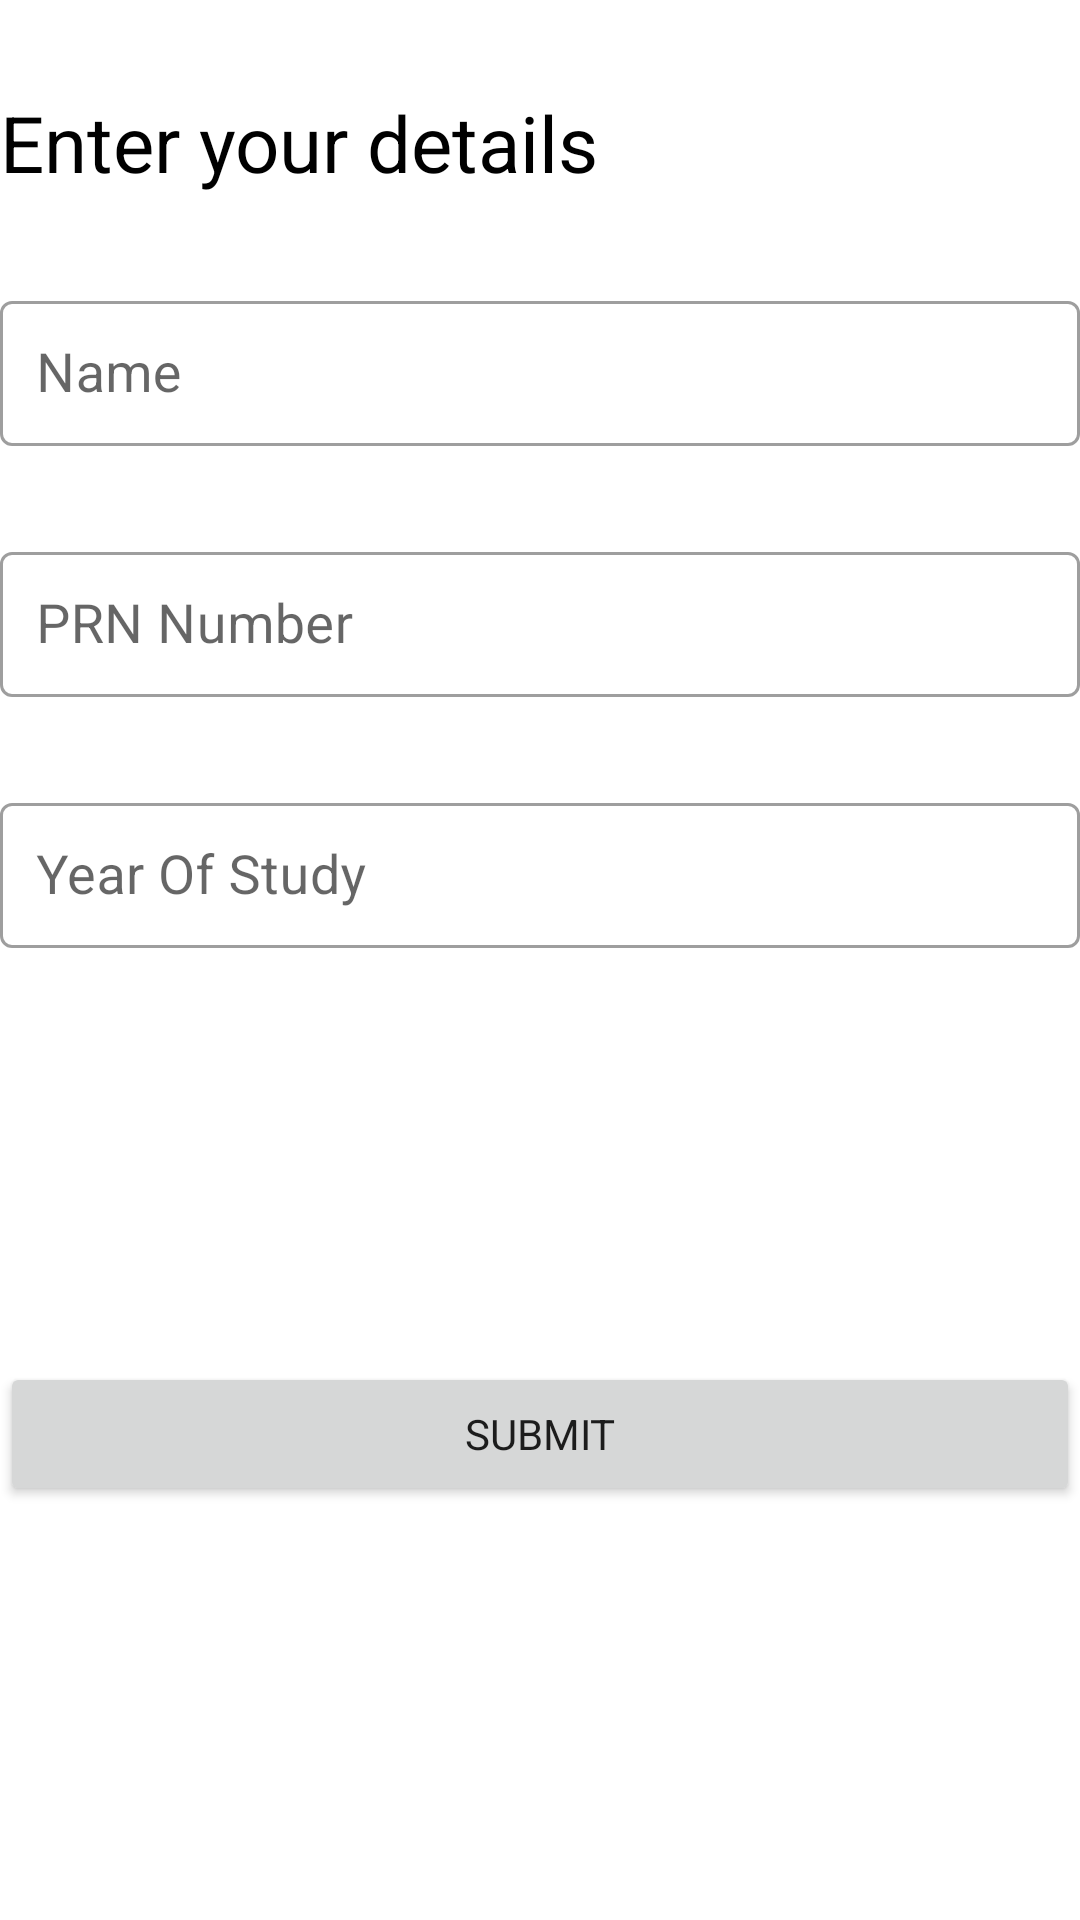

Reconstruct the res/layout file that produces this screen, plus the resources it refers to.
<!-- AndroidManifest.xml: application theme Theme.CollegeForum -->
<!-- res/layout/fragment_user_details.xml -->
<?xml version="1.0" encoding="utf-8"?>
<androidx.constraintlayout.widget.ConstraintLayout xmlns:android="http://schemas.android.com/apk/res/android"
    xmlns:app="http://schemas.android.com/apk/res-auto"
    xmlns:tools="http://schemas.android.com/tools"
    android:id="@+id/btnSubmit"
    android:layout_width="match_parent"
    android:layout_height="match_parent"
    android:layout_margin="30dp"
    tools:context=".ui.fragments.UserDetailsFragment">




        <TextView
            android:id="@+id/tvUserDetailsFragTitle"
            android:layout_width="wrap_content"
            android:layout_height="wrap_content"
            android:text="Enter your details"
            android:textColor="#000000"
            android:textSize="26sp"
            android:layout_marginTop="30dp"
            app:layout_constraintTop_toTopOf="parent"
            app:layout_constraintStart_toStartOf="parent"
            />

    <com.google.android.material.textfield.TextInputLayout
        android:id="@+id/tilUserName"
        style="@style/Widget.MaterialComponents.TextInputLayout.OutlinedBox"
        android:layout_width="0dp"
        android:layout_height="wrap_content"
        android:hint="Name"
        android:layout_marginVertical="30dp"
        app:endIconCheckable="true"
        app:endIconMode="clear_text"
        app:endIconTint="#FF0000"
        app:errorIconDrawable="@android:drawable/ic_menu_close_clear_cancel"
        app:layout_constraintEnd_toEndOf="parent"
        app:layout_constraintStart_toStartOf="parent"
        app:layout_constraintTop_toBottomOf="@+id/tvUserDetailsFragTitle">

        <com.google.android.material.textfield.TextInputEditText
            android:id="@+id/etUserName"
            android:layout_width="match_parent"
            android:layout_height="match_parent"
            android:padding="12dp"
            android:textSize="18sp" />
    </com.google.android.material.textfield.TextInputLayout>


    <com.google.android.material.textfield.TextInputLayout
        android:id="@+id/tilUserPrn"
        style="@style/Widget.MaterialComponents.TextInputLayout.OutlinedBox"
        android:layout_width="0dp"
        android:layout_height="wrap_content"
        android:layout_marginVertical="30dp"
        android:hint="PRN Number"
        app:endIconCheckable="true"
        app:endIconMode="clear_text"
        app:endIconTint="#FF0000"
        app:errorIconDrawable="@android:drawable/ic_menu_close_clear_cancel"
        app:layout_constraintEnd_toEndOf="parent"
        app:layout_constraintStart_toStartOf="parent"
        app:layout_constraintTop_toBottomOf="@+id/tilUserName">

        <com.google.android.material.textfield.TextInputEditText
            android:id="@+id/etUserPrn"
            android:layout_width="match_parent"
            android:layout_height="match_parent"
            android:inputType="number"
            android:padding="12dp"
            android:textSize="18sp" />
    </com.google.android.material.textfield.TextInputLayout>

    <com.google.android.material.textfield.TextInputLayout
        android:id="@+id/tilUserYOS"
        style="@style/Widget.MaterialComponents.TextInputLayout.OutlinedBox"
        android:layout_width="0dp"
        android:layout_height="wrap_content"
        android:layout_marginVertical="30dp"
        android:hint="Year Of Study"
        app:endIconCheckable="true"
        app:endIconMode="clear_text"
        app:endIconTint="#FF0000"
        app:errorIconDrawable="@android:drawable/ic_menu_close_clear_cancel"
        app:layout_constraintEnd_toEndOf="parent"
        app:layout_constraintStart_toStartOf="parent"
        app:layout_constraintTop_toBottomOf="@+id/tilUserPrn">

        <com.google.android.material.textfield.TextInputEditText
            android:id="@+id/etUserYOS"
            android:layout_width="match_parent"
            android:layout_height="match_parent"
            android:inputType="number"
            android:padding="12dp"
            android:textSize="18sp" />
    </com.google.android.material.textfield.TextInputLayout>


    <Button
        android:id="@+id/btnSubmitUserDetails"
        android:layout_width="0dp"
        android:layout_height="wrap_content"
        android:outlineProvider="background"
        android:text="Submit"
        app:cornerRadius="5dp"
        android:padding="12dp"

        app:layout_constraintBottom_toBottomOf="parent"
        app:layout_constraintEnd_toEndOf="parent"
        app:layout_constraintStart_toStartOf="parent"
        app:layout_constraintTop_toBottomOf="@+id/tilUserYOS" />




</androidx.constraintlayout.widget.ConstraintLayout>
<!-- resources referenced by this layout -->
<resources>
  <style name="Theme.CollegeForum" parent="Theme.MaterialComponents.DayNight.NoActionBar">
          
          <item name="colorPrimary">#1180FF</item>
          <item name="colorPrimaryVariant">#1180FF</item>
          <item name="colorOnPrimary">@color/white</item>
          
          <item name="colorSecondary">@color/teal_200</item>
          <item name="colorSecondaryVariant">@color/teal_700</item>
          <item name="colorOnSecondary">@color/black</item>
          
          <item name="android:statusBarColor" tools:targetApi="l">?attr/colorPrimaryVariant</item>
          
          <item name="fontFamily">@font/sansproregular</item>
  
      </style>
  <color name="white">#FFFFFFFF</color>
  <color name="teal_200">#FF03DAC5</color>
  <color name="teal_700">#FF018786</color>
  <color name="black">#FF000000</color>
</resources>
